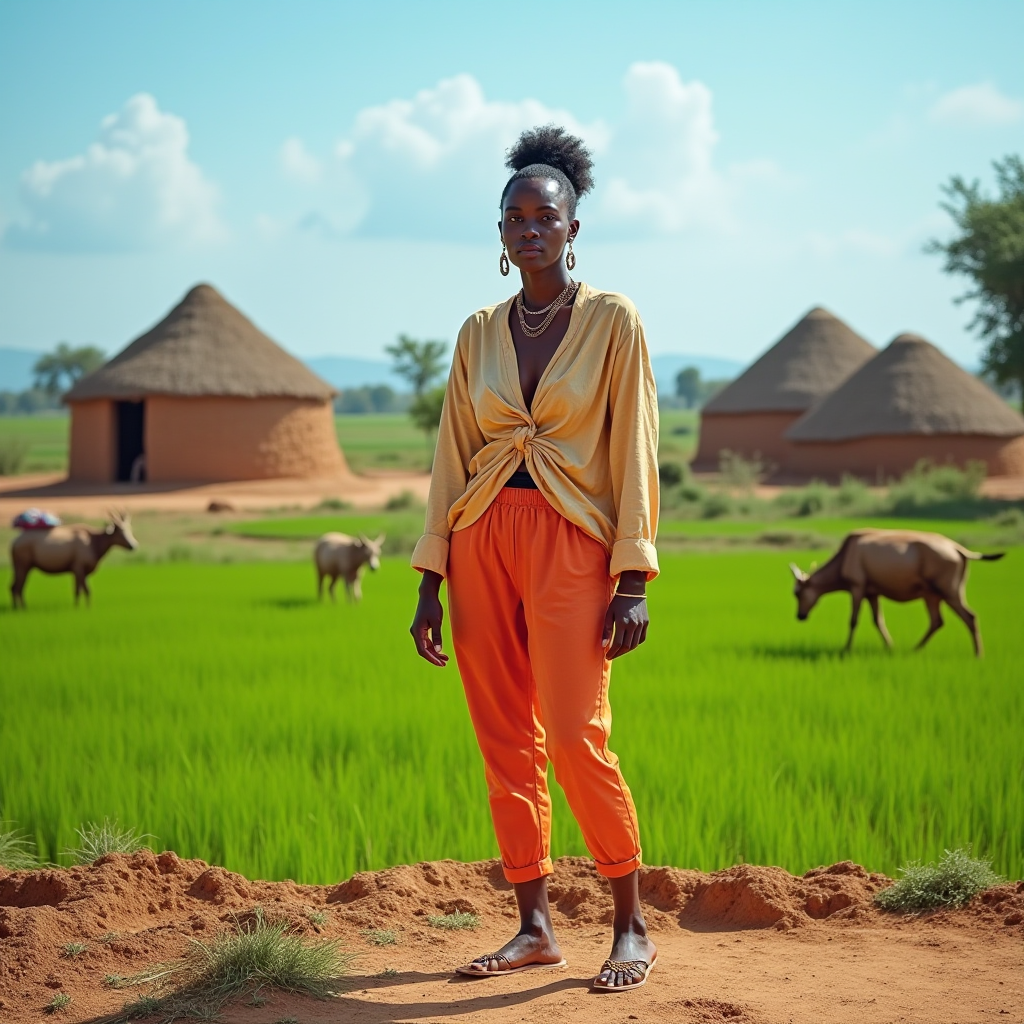
Generation parameters embedded in this image by ComfyUI (PNG 'prompt' text chunk: the API-format workflow graph, JSON):
{"5":{"inputs":{"width":1024,"height":1024,"batch_size":1},"class_type":"EmptyLatentImage"},"6":{"inputs":{"text":"\"Generate an image of a stylish, real-life influencer standing confidently in a picturesque rural location. The person is dressed in modern, trendy clothing that stands out against the backdrop of lush green fields, traditional mud huts, and a clear blue sky. The scene captures the serene beauty and authenticity of rural life, with farmers working in the fields or animals grazing in the distance. The influencer is interacting with the environment, perhaps admiring the scenery or engaging with local residents. The color scheme should feel natural and vibrant, with earthy tones of the landscape contrasted by the influencer’s bright and fashionable look.\"","clip":["11",0]},"class_type":"CLIPTextEncode"},"8":{"inputs":{"samples":["13",0],"vae":["10",0]},"class_type":"VAEDecode"},"9":{"inputs":{"filename_prefix":"ComfyUI","images":["8",0]},"class_type":"SaveImage"},"10":{"inputs":{"vae_name":"ae.safetensors"},"class_type":"VAELoader"},"11":{"inputs":{"clip_name1":"clip_l.safetensors","clip_name2":"t5xxl_fp8_e4m3fn.safetensors","type":"flux"},"class_type":"DualCLIPLoader"},"12":{"inputs":{"unet_name":"flux1-dev-fp8-e4m3fn.safetensors","weight_dtype":"fp8_e4m3fn"},"class_type":"UNETLoader"},"13":{"inputs":{"noise":["25",0],"guider":["22",0],"sampler":["16",0],"sigmas":["17",0],"latent_image":["5",0]},"class_type":"SamplerCustomAdvanced"},"16":{"inputs":{"sampler_name":"euler"},"class_type":"KSamplerSelect"},"17":{"inputs":{"scheduler":"simple","steps":20,"denoise":1.0,"model":["12",0]},"class_type":"BasicScheduler"},"22":{"inputs":{"model":["12",0],"conditioning":["6",0]},"class_type":"BasicGuider"},"25":{"inputs":{"noise_seed":813288077880948},"class_type":"RandomNoise"}}